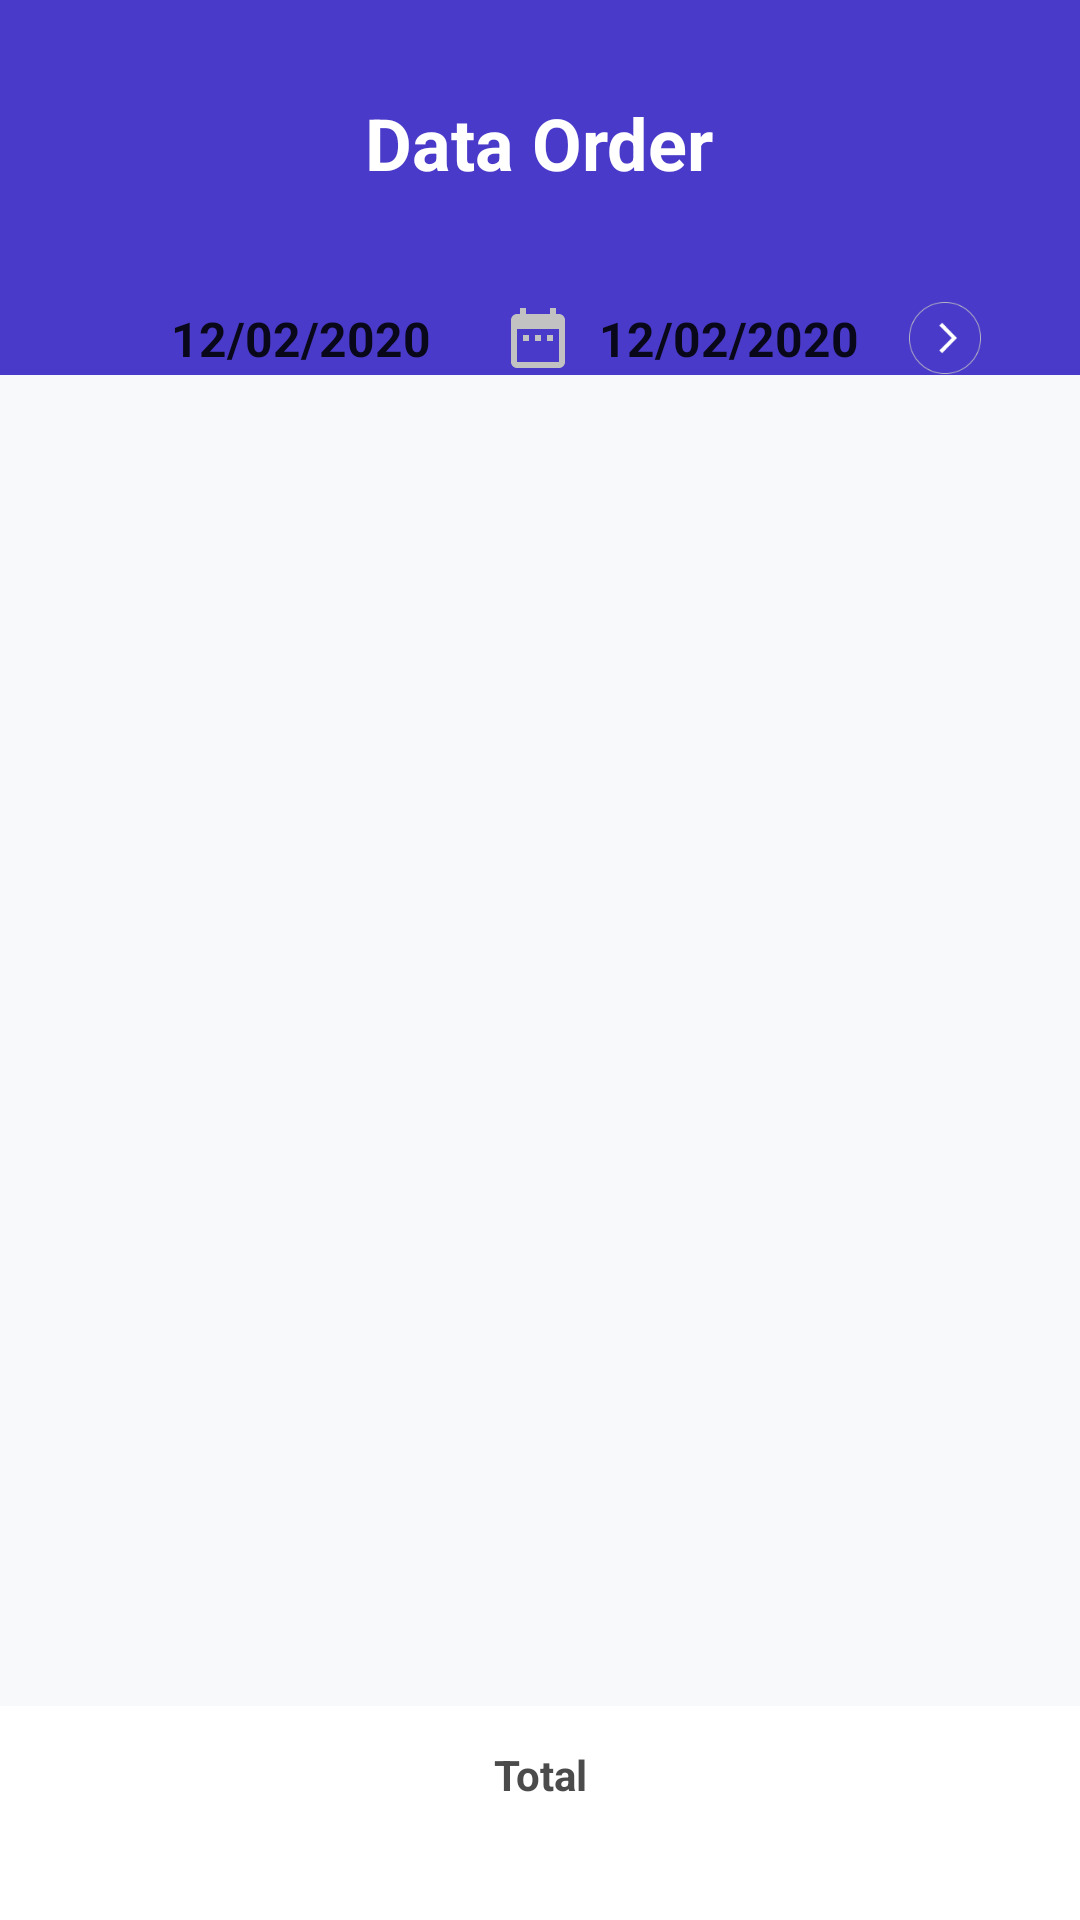

This screen was rendered from an Android layout file. Write that file and the resources it references.
<!-- AndroidManifest.xml: application theme AppTheme -->
<!-- res/layout/activity_act_data_order.xml -->
<?xml version="1.0" encoding="utf-8"?>
<LinearLayout xmlns:android="http://schemas.android.com/apk/res/android"
    xmlns:app="http://schemas.android.com/apk/res-auto"
    xmlns:tools="http://schemas.android.com/tools"
    android:layout_width="match_parent"
    android:layout_height="match_parent"
    android:orientation="vertical"
    android:background="#F8F9FB"
    tools:context=".Activity.act_data_order">

    <LinearLayout
        android:layout_width="match_parent"
        android:layout_height="125dp"
        android:gravity="center"
        android:background="#493AC9">
        <TextView
            android:layout_width="wrap_content"
            android:layout_height="wrap_content"
            android:text="Data Order"
            android:textColor="#fff"
            android:textSize="24dp"
            android:textStyle="bold"
            android:layout_marginBottom="15dp">
        </TextView>
    </LinearLayout>

    <LinearLayout
        android:layout_width="match_parent"
        android:layout_height="75dp"
        android:layout_marginHorizontal="16dp"
        android:layout_marginTop="-50dp"
        android:weightSum="10"
        android:orientation="horizontal"
        android:padding="5dp"
        android:background="@drawable/sales_bg_kunjungan_adapter">
        <LinearLayout
            android:layout_width="0dp"
            android:layout_height="match_parent"
            android:layout_weight="1"
            android:gravity="center">
            <ImageView
                android:layout_width="24dp"
                android:layout_height="24dp"
                android:background="@drawable/ic_date_start">
            </ImageView>
        </LinearLayout>
        <LinearLayout
            android:layout_width="0dp"
            android:layout_height="match_parent"
            android:layout_weight="3"
            android:gravity="center">
            <EditText
                android:id="@+id/date_start1"
                android:layout_width="match_parent"
                android:layout_height="wrap_content"
                android:background="@null"
                android:textStyle="bold"
                android:textSize="16dp"
                android:text="12/02/2020"
                android:focusable="false"
                android:textAlignment="center">
            </EditText>
        </LinearLayout>
        <LinearLayout
            android:layout_width="0dp"
            android:layout_height="match_parent"
            android:layout_weight="0.5">
        </LinearLayout>
        <LinearLayout
            android:layout_width="0dp"
            android:layout_height="match_parent"
            android:layout_weight="1"
            android:gravity="center">
            <ImageView
                android:layout_width="24dp"
                android:layout_height="24dp"
                android:background="@drawable/ic_date_end">
            </ImageView>
        </LinearLayout>
        <LinearLayout
            android:layout_width="0dp"
            android:layout_height="match_parent"
            android:layout_weight="3"
            android:gravity="center">
            <EditText
                android:id="@+id/date_end1"
                android:layout_width="match_parent"
                android:layout_height="wrap_content"
                android:background="@null"
                android:textStyle="bold"
                android:textSize="16dp"
                android:text="12/02/2020"
                android:focusable="false"
                android:textAlignment="center">
            </EditText>
        </LinearLayout>
        <LinearLayout
            android:layout_width="0dp"
            android:layout_height="match_parent"
            android:layout_weight="1.5"
            android:gravity="center">
            <Button
                android:id="@+id/bt_search_order"
                android:layout_width="24dp"
                android:layout_height="24dp"
                android:background="@drawable/sales_ic_order_search">
            </Button>
        </LinearLayout>
    </LinearLayout>

<LinearLayout
    android:layout_width="match_parent"
    android:layout_height="match_parent"
    android:orientation="vertical"
    android:layout_weight="10">
    <LinearLayout
        android:layout_width="match_parent"
        android:layout_height="0dp"
        android:layout_weight="8.5"
        android:layout_marginTop="15dp"
        android:layout_marginHorizontal="16dp">
        <ListView
            android:id="@+id/data_order1"
            android:layout_width="match_parent"
            android:layout_height="match_parent"
            android:divider="#00000000"
            tools:listitem="@layout/adapter_data_order">
        </ListView>
    </LinearLayout>
    <LinearLayout
        android:layout_width="match_parent"
        android:layout_height="0dp"
        android:layout_weight="1.5"
        android:padding="5dp"
        android:background="#fff"
        android:gravity="center"
        android:orientation="vertical">
        <TextView
            android:layout_width="wrap_content"
            android:layout_height="wrap_content"
            android:text="Total"
            android:textAlignment="center"
            android:textColor="#4B4B4B"
            android:textStyle="bold" />
        <TextView
            android:id="@+id/total_order"
            android:layout_width="wrap_content"
            android:layout_height="wrap_content"
            android:textColor="#28306D"
            android:textAlignment="center"
            android:textSize="15dp"
            android:layout_marginTop="5dp"/>
    </LinearLayout>
</LinearLayout>

</LinearLayout>
<!-- res/layout/adapter_data_order.xml (included above) -->
<?xml version="1.0" encoding="utf-8"?>
<LinearLayout
    xmlns:android="http://schemas.android.com/apk/res/android"
    android:layout_width="match_parent"
    android:layout_height="match_parent">

    <TableLayout
        android:id="@+id/table_data_kunjungan"
        android:layout_width="match_parent"
        android:layout_height="wrap_content"
        android:padding="10dp"
        android:background="@drawable/sales_bg_kunjungan_adapter">

        <TableRow
            android:id="@+id/table_list_kunjungan"
            android:weightSum="5">
            <TableLayout
                android:layout_weight="4.5">
                <TableRow
                    android:layout_height="wrap_content"
                    android:weightSum="4">
                    <TextView
                        android:layout_weight="1"
                        android:text="No. Faktur"
                        android:textStyle="bold"
                        android:textColor="#28306D"/>
                    <TextView
                        android:id="@+id/no_ent_tmp"
                        android:layout_weight="3"
                        android:textColor="#FF5949"
                        android:text=": 010001"/>
                </TableRow>

                <TableRow
                    android:layout_height="wrap_content"
                    android:weightSum="4">
                    <TextView
                        android:layout_weight="1"
                        android:text="Nama Cust"
                        android:textStyle="bold"
                        android:textColor="#28306D"/>
                    <TextView
                        android:id="@+id/nm_customer_tmp"
                        android:layout_weight="3"
                        android:text=": AGUS"
                        android:textColor="#FF5949"/>
                </TableRow>

                <TableRow
                    android:layout_height="wrap_content"
                    android:weightSum="4">
                    <TextView
                        android:layout_weight="1"
                        android:text="Tgl"
                        android:textStyle="bold"
                        android:textColor="#28306D"/>
                    <TextView
                        android:id="@+id/tgl_order_tmp"
                        android:layout_weight="3"
                        android:textColor="#FF5949"
                        android:text=": 05/18/2018"/>
                </TableRow>

            </TableLayout>
            <LinearLayout
                android:layout_width="80dp"
                android:layout_height="wrap_content"
                android:layout_alignParentEnd="true"
                android:layout_alignParentTop="true"
                android:orientation="vertical">
                <TextView
                    android:layout_width="wrap_content"
                    android:layout_height="wrap_content"
                    android:text="TOTAL"
                    android:textStyle="bold"
                    android:textColor="#28306D"
                    android:layout_gravity="center"/>
                <TextView
                    android:id="@+id/total"
                    android:layout_width="wrap_content"
                    android:layout_height="wrap_content"
                    android:layout_marginTop="5dp"
                    android:layout_gravity="center"
                    android:textAlignment="center"
                    android:textColor="#72D5A9"
                    android:text="100.000"/>
            </LinearLayout>
        </TableRow>

    </TableLayout>

</LinearLayout>
<!-- resources referenced by this layout -->
<resources>
  <!-- drawable ic_date_end (drawable) -->
  <vector android:height="24dp" android:tint="#C2C2C2"
      android:viewportHeight="24" android:viewportWidth="24"
      android:width="24dp" xmlns:android="http://schemas.android.com/apk/res/android">
      <path android:fillColor="@android:color/white" android:pathData="M9,11L7,11v2h2v-2zM13,11h-2v2h2v-2zM17,11h-2v2h2v-2zM19,4h-1L18,2h-2v2L8,4L8,2L6,2v2L5,4c-1.11,0 -1.99,0.9 -1.99,2L3,20c0,1.1 0.89,2 2,2h14c1.1,0 2,-0.9 2,-2L21,6c0,-1.1 -0.9,-2 -2,-2zM19,20L5,20L5,9h14v11z"/>
  </vector>
  <!-- drawable sales_ic_order_search: png bitmap (drawable, 2447 bytes) -->
  <style name="AppTheme" parent="Theme.AppCompat.Light.NoActionBar">
          
          <item name="colorPrimary">@color/colorPrimary</item>
          <item name="colorPrimaryDark">@color/colorPrimaryDark</item>
          <item name="colorAccent">@color/colorAccent</item>
      </style>
  <color name="colorPrimary">#2F26D9</color>
  <color name="colorPrimaryDark">#2F26D9</color>
  <color name="colorAccent">#2F26D9</color>
</resources>
